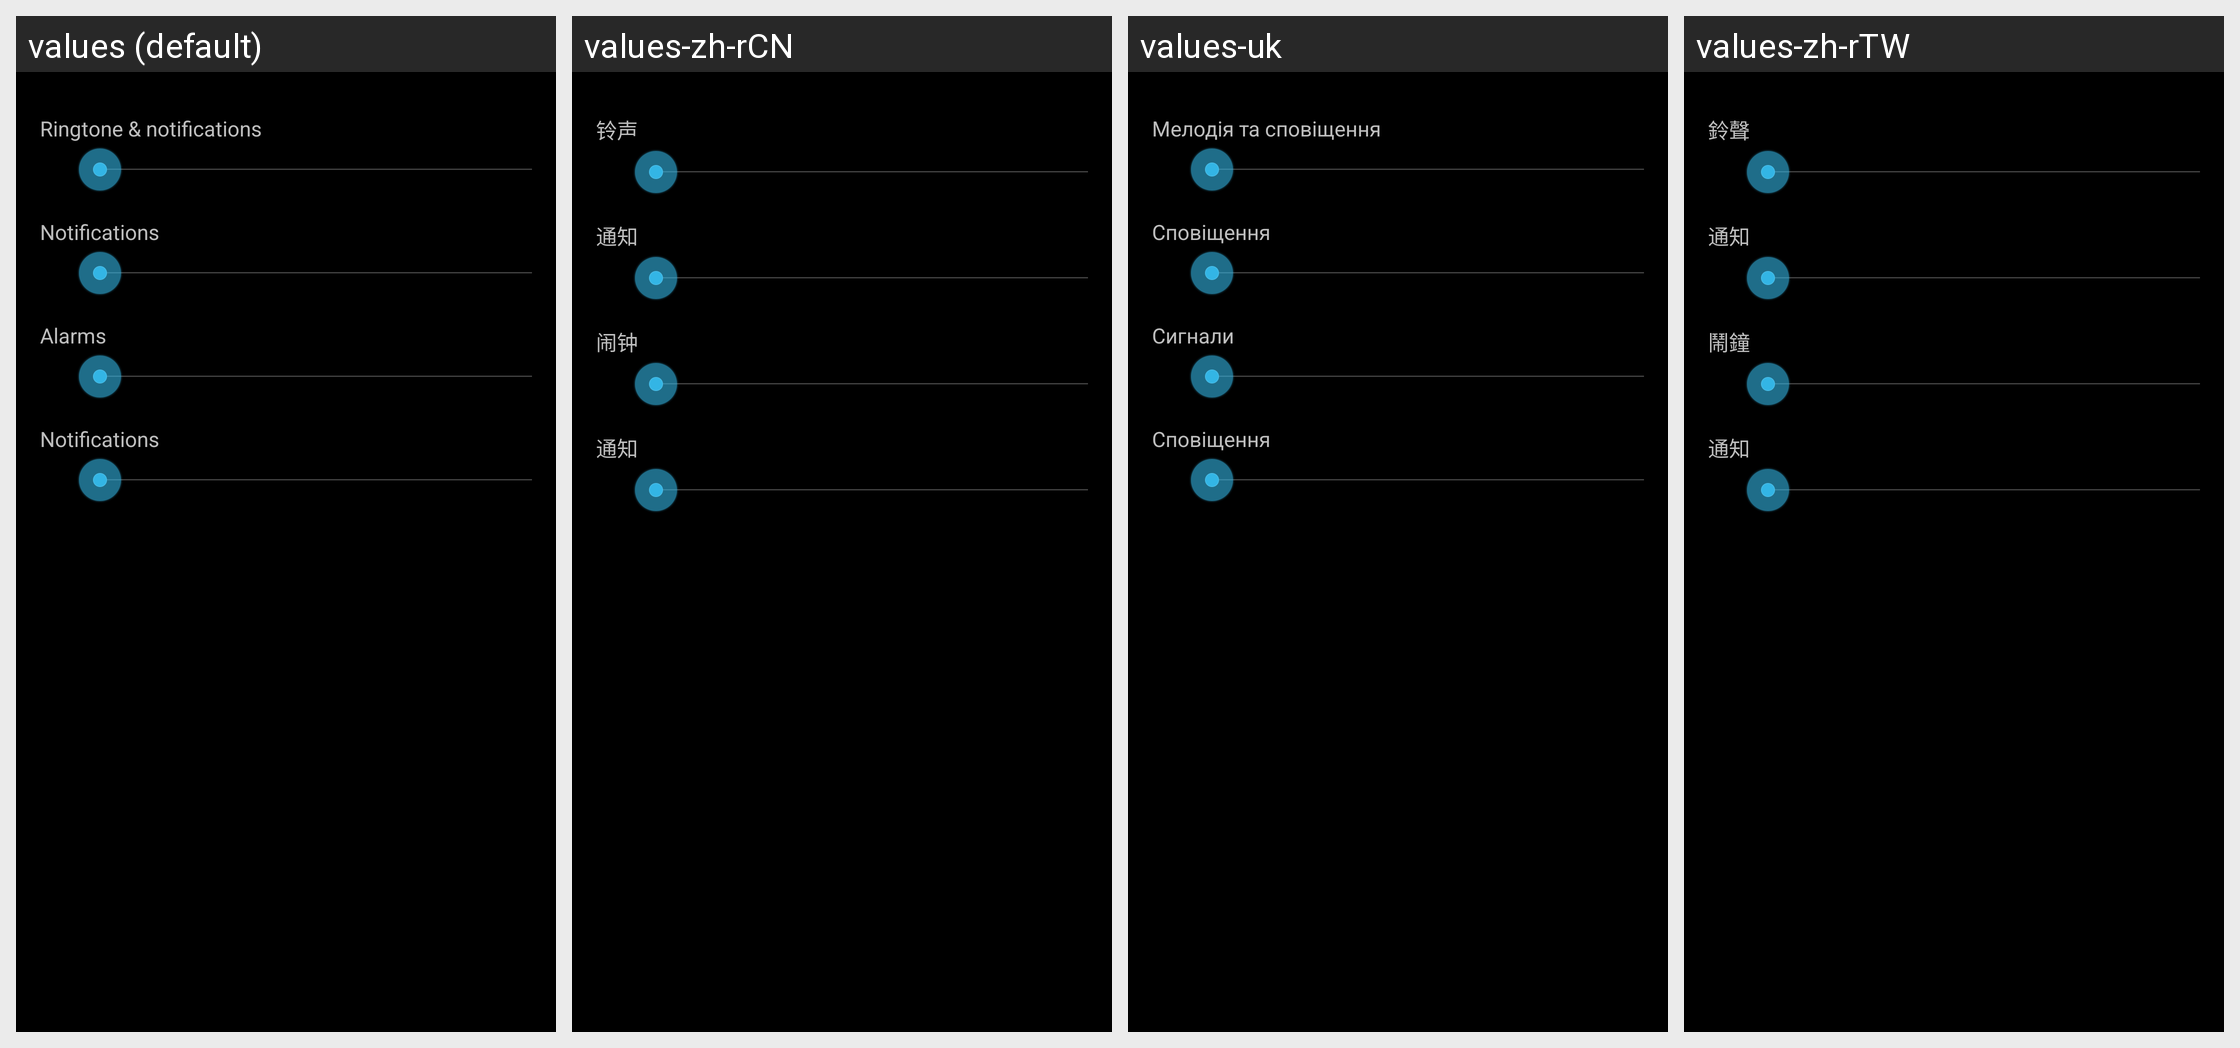

For this localized Android screen grid, give each drawn string resource with its value in every locale shown.
Android screen res/layout/preference_dialog_ringervolume_audioprofile.xml rendered under 4 locales, left to right: values (default), values-zh-rCN, values-uk, values-zh-rTW. Device: Nexus 5 (rendered at 1080×1920; each locale shown at half size, 540×960, under a caption strip naming it); theme android:Theme.Holo.
Other locales in the repository, not shown: values-de, values-en-rGB, values-es, values-fr, values-in, values-it, values-ms, values-nl, values-pt, values-pt-rPT, values-ro, values-ru.
Strings drawn on this screen, with the default value and each locale's value (text and hints the layout hard-codes, and strings that could not be matched under every locale, appear in the picture but are not listed):

volume_ring_description
  values: Ringtone & notifications
  values-zh-rCN: 铃声
  values-uk: Мелодія та сповіщення
  values-zh-rTW: 鈴聲

volume_notification_description
  values: Notifications
  values-zh-rCN: 通知
  values-uk: Сповіщення
  values-zh-rTW: 通知

volume_alarm_description
  values: Alarms
  values-zh-rCN: 闹钟
  values-uk: Сигнали
  values-zh-rTW: 鬧鐘

sound_category_notification_title
  values: Notifications
  values-zh-rCN: 通知
  values-uk: Сповіщення
  values-zh-rTW: 通知
